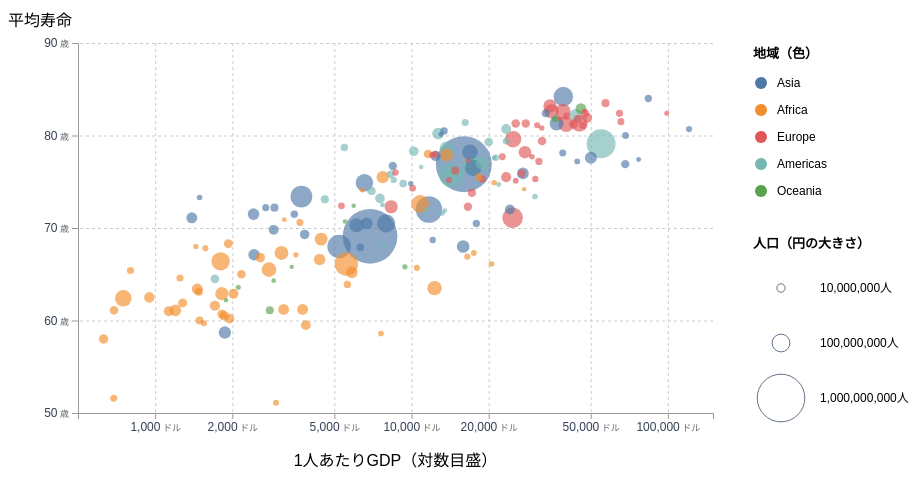
D3 v7 page, settled after 360 driven frames (6 s of simulated time); the page loaded 1 data file(s).


// ── script.js
const svg = d3.select("#chart");
const width = +svg.attr("width");
const height = +svg.attr("height");

// 変更：右側の凡例と上下左右の軸を配置するため余白を調整
const margin = { top: 35, right: 245, bottom: 65, left: 70 };

d3.csv("data.csv", d3.autoType).then(function(data) {

  // 横軸：左端と右端を余白の内側に設定
  const x = d3.scaleLog()
    .domain([500, 150000])
    .range([margin.left, width - margin.right]);

  // 縦軸：下端と上端を余白の内側に設定
  const y = d3.scaleLinear()
    .domain([50, 90])
    .range([height - margin.bottom, margin.top]);

  // バブルの大きさ：変更なし
  const r = d3.scaleSqrt()
    .domain([0, d3.max(data, d => d.population)])
    .range([2, 28]);

  // 地域名は後で凡例を作るために配列として用意
  const regions = ["Asia", "Africa", "Europe", "Americas", "Oceania"];
  const color = d3.scaleOrdinal()
    .domain(regions)
    // D3の組み込みカラースキームを使う
    // 参考：https://d3js.org/d3-scale-chromatic/categorical
    .range(d3.schemeTableau10);

  // 縦軸・横軸に表示する目盛を指定
  const xTicks = [1000, 2000, 5000, 10000, 20000, 50000, 100000];
  const yTicks = [50, 60, 70, 80, 90];

  // 縦方向のグリッド線を描くグループ
  svg.append("g")
    // 破線や色を指定するためclassを指定
    .attr("class", "grid")
    // グリッド線の起点をグラフの上端に移動
    .attr("transform", `translate(0,${margin.top})`)
    // 横軸のスケールxを使って縦方向の目盛線を作成
    .call(d3.axisBottom(x)
      // 目盛線の位置はラベル位置に等しい
      .tickValues(xTicks)
      // 目盛線の長さはグラフの内側＝上下の余白を除く
      .tickSize(height - margin.top - margin.bottom)
      // グリッド線には数字のラベルを表示しない
      .tickFormat(""));

  // 横方向のグリッド線を描くグループ
  svg.append("g")
    .attr("class", "grid")
    .attr("transform", `translate(${width - margin.right},0)`)
    .call(d3.axisLeft(y)
      .tickValues(yTicks)
      .tickSize(width - margin.left - margin.right)
      .tickFormat(""));

  // 後から横軸の数値に「ドル」を追加するため、横軸を変数に保存
  // 他の設定は基本的にグリッド線と同じ
  const xAxis = svg.append("g")
    .attr("class", "axis")
    .attr("transform", `translate(0,${height - margin.bottom})`)
    .call(d3.axisBottom(x)
      .tickValues(xTicks)
      // 横軸の数値を1,000のようにカンマ区切りで表示
      .tickFormat(d3.format(",")));

  // 横軸の各目盛の文字を選択
  xAxis.selectAll(".tick text")
    // 数値の後ろに文字を付け足すtspan要素を追加
    .append("tspan")
    // 単位だけを小さく薄く表示するためclassを設定
    .attr("class", "tick-unit")
    // テキストの内容は「ドル」
    .text(" ドル");

  // 後から縦軸の数値に「歳」を追加するため、縦軸を変数に保存
  const yAxis = svg.append("g")
    .attr("class", "axis")
    .attr("transform", `translate(${margin.left},0)`)
    .call(d3.axisLeft(y)
      .tickValues(yTicks));

  // 縦軸の各目盛の文字を選択
  yAxis.selectAll(".tick text")
    .append("tspan")
    .attr("class", "tick-unit")
    .text(" 歳");

  // 横軸の説明を表示するtext要素を作成
  svg.append("text")
    .attr("x", (margin.left + width - margin.right) / 2)
    .attr("y", height - 12)
    .attr("text-anchor", "middle")
    .text("1人あたりGDP（対数目盛）");

  // 縦軸の説明を表示するtext要素を作成
  svg.append("text")
    .attr("x", 0)
    .attr("y", 18)
    .text("平均寿命");

  // バブルの描画
  svg.selectAll("circle")
    // 人口の多い順に並べ替える → 大きな円から描画 → 小さな円が上に表示される
    .data(data.sort((a, b) => b.population - a.population))
    .join("circle")
    .attr("cx", d => x(d.gdp_per_capita_ppp))
    .attr("cy", d => y(d.life_expectancy))
    .attr("r", d => r(d.population))
    .attr("fill", d => color(d.region))
    // 円を少し透過させ、重なった円を見やすくする
    .attr("opacity", 0.65)

  // 凡例の横位置
  const legendX = width - margin.right + 40;

  // 色の凡例のタイトル文字列
  svg.append("text")
    .attr("class", "legend-title")
    .attr("x", legendX)
    .attr("y", 50)
    .text("地域（色）");

  // 色の凡例をグループとして追加
  const colorLegend = svg.selectAll(".color-legend")
    // regionsの地域名を凡例のデータとして指定
    .data(regions)
    .join("g")
    .attr("class", "color-legend")
    // 位置は要素の番号を基準にして縦方向に配置
    .attr("transform", (d, i) => `translate(${legendX + 8},${75 + i * 27})`);

  // 左側に表示する小さな円
  colorLegend.append("circle")
    .attr("r", 6)
    .attr("fill", d => color(d));

  // 各地域の名前
  colorLegend.append("text")
    .attr("class", "legend-label")
    // xy座標はcolorLegendの各位置を基準とする
    .attr("x", 16)
    .attr("y", 4)
    .text(d => d);

  // 人口の大きさの凡例のタイトル文字列
  svg.append("text")
    .attr("class", "legend-title")
    .attr("x", legendX)
    .attr("y", 240)
    .text("人口（円の大きさ）");

  // 凡例に使う3つの人口規模を設定
  const sizeValues = [10000000, 100000000, 1000000000];

  // 人口の大きさの凡例をグループとして追加
  const sizeLegend = svg.selectAll(".size-legend")
    .data(sizeValues)
    .join("g")
    .attr("class", "size-legend")
    .attr("transform", (d, i) => `translate(${legendX + 28},${280 + i * 55})`);

  // 各人口規模に対応する円を描画
  sizeLegend.append("circle")
    .attr("r", d => r(d))
    .attr("fill", "none")
    .attr("stroke", "#64748b");

  // 人口の数値を表示するtext要素を作成
  sizeLegend.append("text")
    .attr("class", "legend-label")
    .attr("x", 39)
    .attr("y", 4)
    .text(d => `${d3.format(",")(d)}人`);
});


### data: data.csv
?country_ja, country_en, life_expectancy, gdp_per_capita_ppp, population, region
アフガニスタン, Afghanistan, 58.7, 1870, 36400000, Asia
アルバニア, Albania, 78.0, 12400, 2930000, Europe
アルジェリア, Algeria, 77.9, 13700, 42000000, Africa
アンゴラ, Angola, 65.2, 5850, 30800000, Africa
アンティグア・バーブーダ, Antigua and Barbuda, 77.6, 21000, 103000, Americas
アルゼンチン, Argentina, 77.0, 18900, 44700000, Americas
アルメニア, Armenia, 76.0, 8660, 2930000, Europe
オーストラリア, Australia, 82.9, 45800, 24800000, Oceania
オーストリア, Austria, 81.8, 44600, 8750000, Europe
アゼルバイジャン, Azerbaijan, 72.3, 16600, 9920000, Europe
バハマ, Bahamas, 74.7, 21900, 399000, Americas
バーレーン, Bahrain, 77.2, 44300, 1570000, Asia
バングラデシュ, Bangladesh, 73.4, 3720, 166000000, Asia
バルバドス, Barbados, 76.8, 16000, 286000, Americas
ベラルーシ, Belarus, 73.8, 17200, 9450000, Europe
ベルギー, Belgium, 81.2, 42800, 11500000, Europe
ベリーズ, Belize, 72.5, 7710, 382000, Americas
ベナン, Benin, 65.0, 2170, 11500000, Africa
ブータン, Bhutan, 74.8, 9930, 817000, Asia
ボリビア, Bolivia, 74.0, 6980, 11200000, Americas
ボスニア・ヘルツェゴビナ, Bosnia and Herzegovina, 77.9, 12100, 3500000, Europe
ボツワナ, Botswana, 66.9, 16500, 2330000, Africa
ブラジル, Brazil, 75.7, 14300, 211000000, Americas
ブルネイ, Brunei, 77.4, 76900, 434000, Asia
ブルガリア, Bulgaria, 75.3, 18900, 7040000, Europe
ブルキナファソ, Burkina Faso, 61.6, 1710, 19800000, Africa
ブルンジ, Burundi, 61.1, 691, 11200000, Africa
カンボジア, Cambodia, 69.3, 3830, 16200000, Asia
カメルーン, Cameroon, 61.2, 3170, 24700000, Africa
カナダ, Canada, 82.2, 43800, 37000000, Americas
カーボベルデ, Cabo Verde, 74.1, 6420, 553000, Africa
中央アフリカ共和国, Central African Republic, 51.6, 689, 4740000, Africa
チャド, Chad, 60.5, 1860, 15400000, Africa
チリ, Chile, 80.7, 23400, 18200000, Americas
中国, China, 76.9, 16000, 1420000000, Asia
コロンビア, Colombia, 78.6, 13700, 49500000, Americas
コモロ, Comoros, 68.0, 1440, 832000, Africa
コンゴ民主共和国, DR Congo, 62.4, 751, 84000000, Africa
コンゴ共和国, Republic of the Congo, 63.9, 5620, 5400000, Africa
コスタリカ, Costa Rica, 81.4, 16200, 4950000, Americas
コートジボワール, Côte d’Ivoire, 61.2, 3760, 24900000, Africa
クロアチア, Croatia, 77.7, 22600, 4160000, Europe
キューバ, Cuba, 79.3, 20000, 11500000, Americas
キプロス, Cyprus, 80.8, 32200, 1190000, Europe
チェコ, Czech Republic, 79.4, 32300, 10600000, Europe
デンマーク, Denmark, 81.1, 46600, 5750000, Europe
ジブチ, Djibouti, 67.1, 3540, 971000, Africa
ドミニカ共和国, Dominican Republic, 76.1, 15200, 10900000, Americas
エクアドル, Ecuador, 78.3, 10200, 16900000, Americas
エジプト, Egypt, 72.6, 10800, 99400000, Africa
エルサルバドル, El Salvador, 75.8, 8290, 6410000, Americas
赤道ギニア, Equatorial Guinea, 66.1, 20500, 1310000, Africa
エリトリア, Eritrea, 64.6, 1250, 5190000, Africa
エストニア, Estonia, 77.7, 29500, 1310000, Europe
エチオピア, Ethiopia, 66.4, 1800, 108000000, Africa
フィジー, Fiji, 65.8, 9420, 912000, Oceania
フィンランド, Finland, 82.1, 40300, 5540000, Europe
フランス, France, 82.6, 39000, 65200000, Europe
ガボン, Gabon, 67.3, 17500, 2070000, Africa
ガンビア, Gambia, 67.8, 1570, 2160000, Africa
... 124 more rows